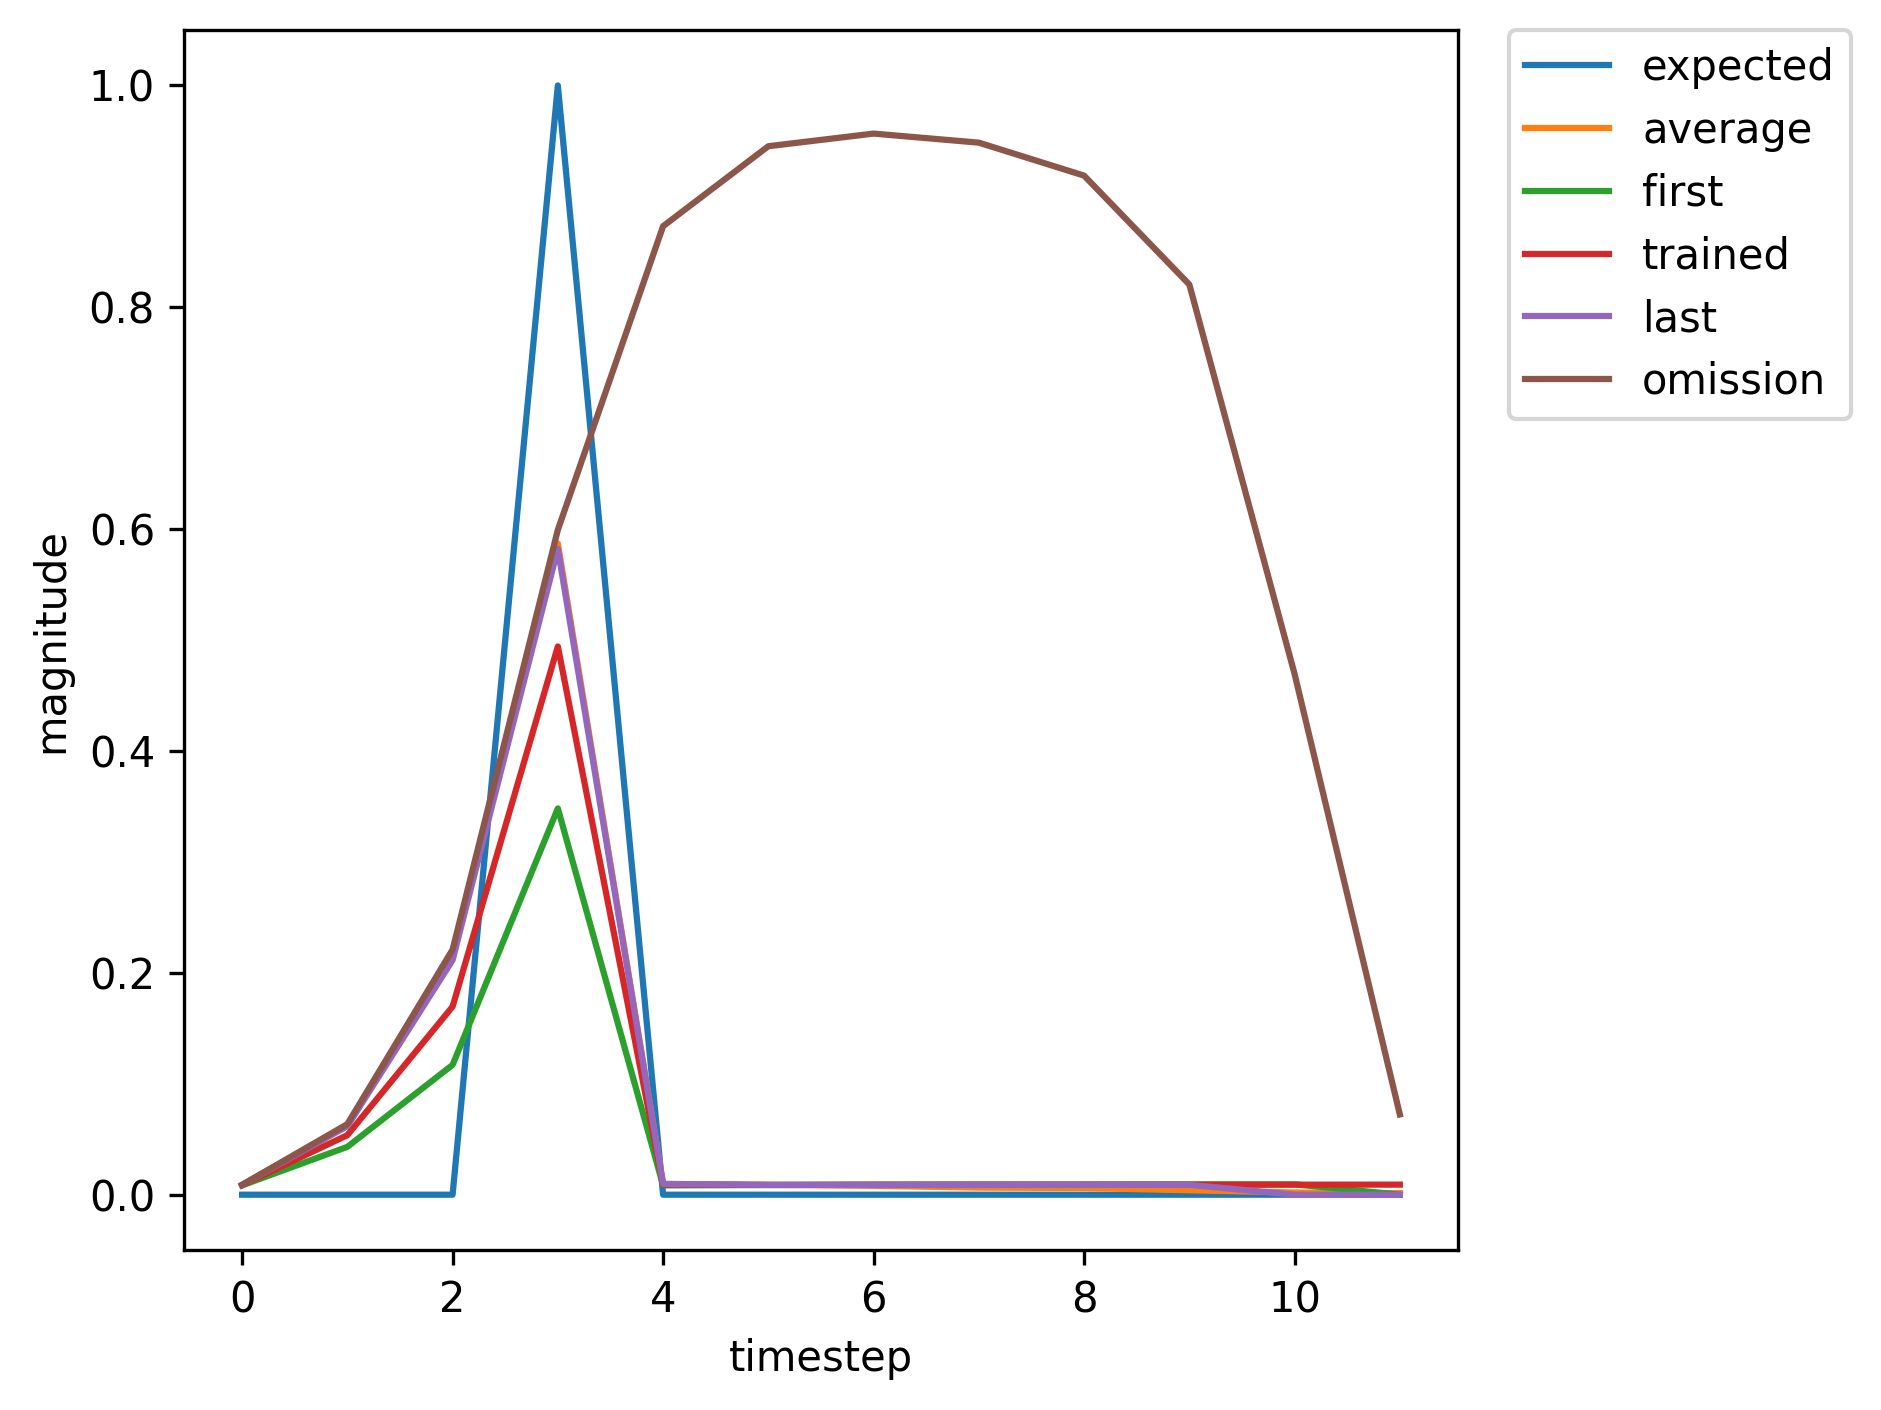

Source data for this figure (header and first rows):
, input, expected_output, network_output
0, 1.0, 0, 0.008396
1, 0.0, 0, 0.04315
2, 0.0, 0, 0.117
3, 2.0, 1, 0.3482
4, 0.0, 0, 0.008443
5, 0.0, 0, 0.008688
6, 0.0, 0, 0.009099
7, 0.0, 0, 0.009185
8, 0.0, 0, 0.009236
9, 0.0, 0, 0.009287
10, 0.0, 0, 0.009342
11, 1.0, 0, 0.009405
12, 0.0, 0, 0.09009
13, 0.0, 0, 0.3532
14, 2.0, 1, 0.7626
15, 0.0, 0, 0.0115
16, 0.0, 0, 0.008933
17, 0.0, 0, 0.008514
18, 0.0, 0, 0.008484
19, 1.0, 0, 0.008492
20, 0.0, 0, 0.04824
21, 0.0, 0, 0.1423
22, 2.0, 1, 0.4238
23, 0.0, 0, 0.008785
24, 0.0, 0, 0.008757
25, 0.0, 0, 0.009028
26, 0.0, 0, 0.009088
27, 0.0, 0, 0.009126
28, 1.0, 0, 0.009163
29, 0.0, 0, 0.07721
30, 0.0, 0, 0.2906
31, 2.0, 1, 0.6996
32, 0.0, 0, 0.01069
33, 0.0, 0, 0.008917
34, 1.0, 0, 0.008632
35, 0.0, 0, 0.05227
36, 0.0, 0, 0.162
37, 2.0, 1, 0.4756
38, 0.0, 0, 0.009042
39, 0.0, 0, 0.008796
40, 0.0, 0, 0.008965
41, 0.0, 0, 0.009007
42, 0.0, 0, 0.009036
43, 0.0, 0, 0.009066
44, 0.0, 0, 0.009097
45, 1.0, 0, 0.009132
46, 0.0, 0, 0.07562
47, 0.0, 0, 0.2826
48, 2.0, 1, 0.69
49, 0.0, 0, 0.01058
50, 0.0, 0, 0.008913
51, 0.0, 0, 0.008649
52, 0.0, 0, 0.00863
53, 1.0, 0, 0.008638
54, 0.0, 0, 0.05368
55, 0.0, 0, 0.1696
56, 2.0, 1, 0.4943
57, 0.0, 0, 0.009143
58, 0.0, 0, 0.00881
59, 0.0, 0, 0.008943
... 408 more rows
